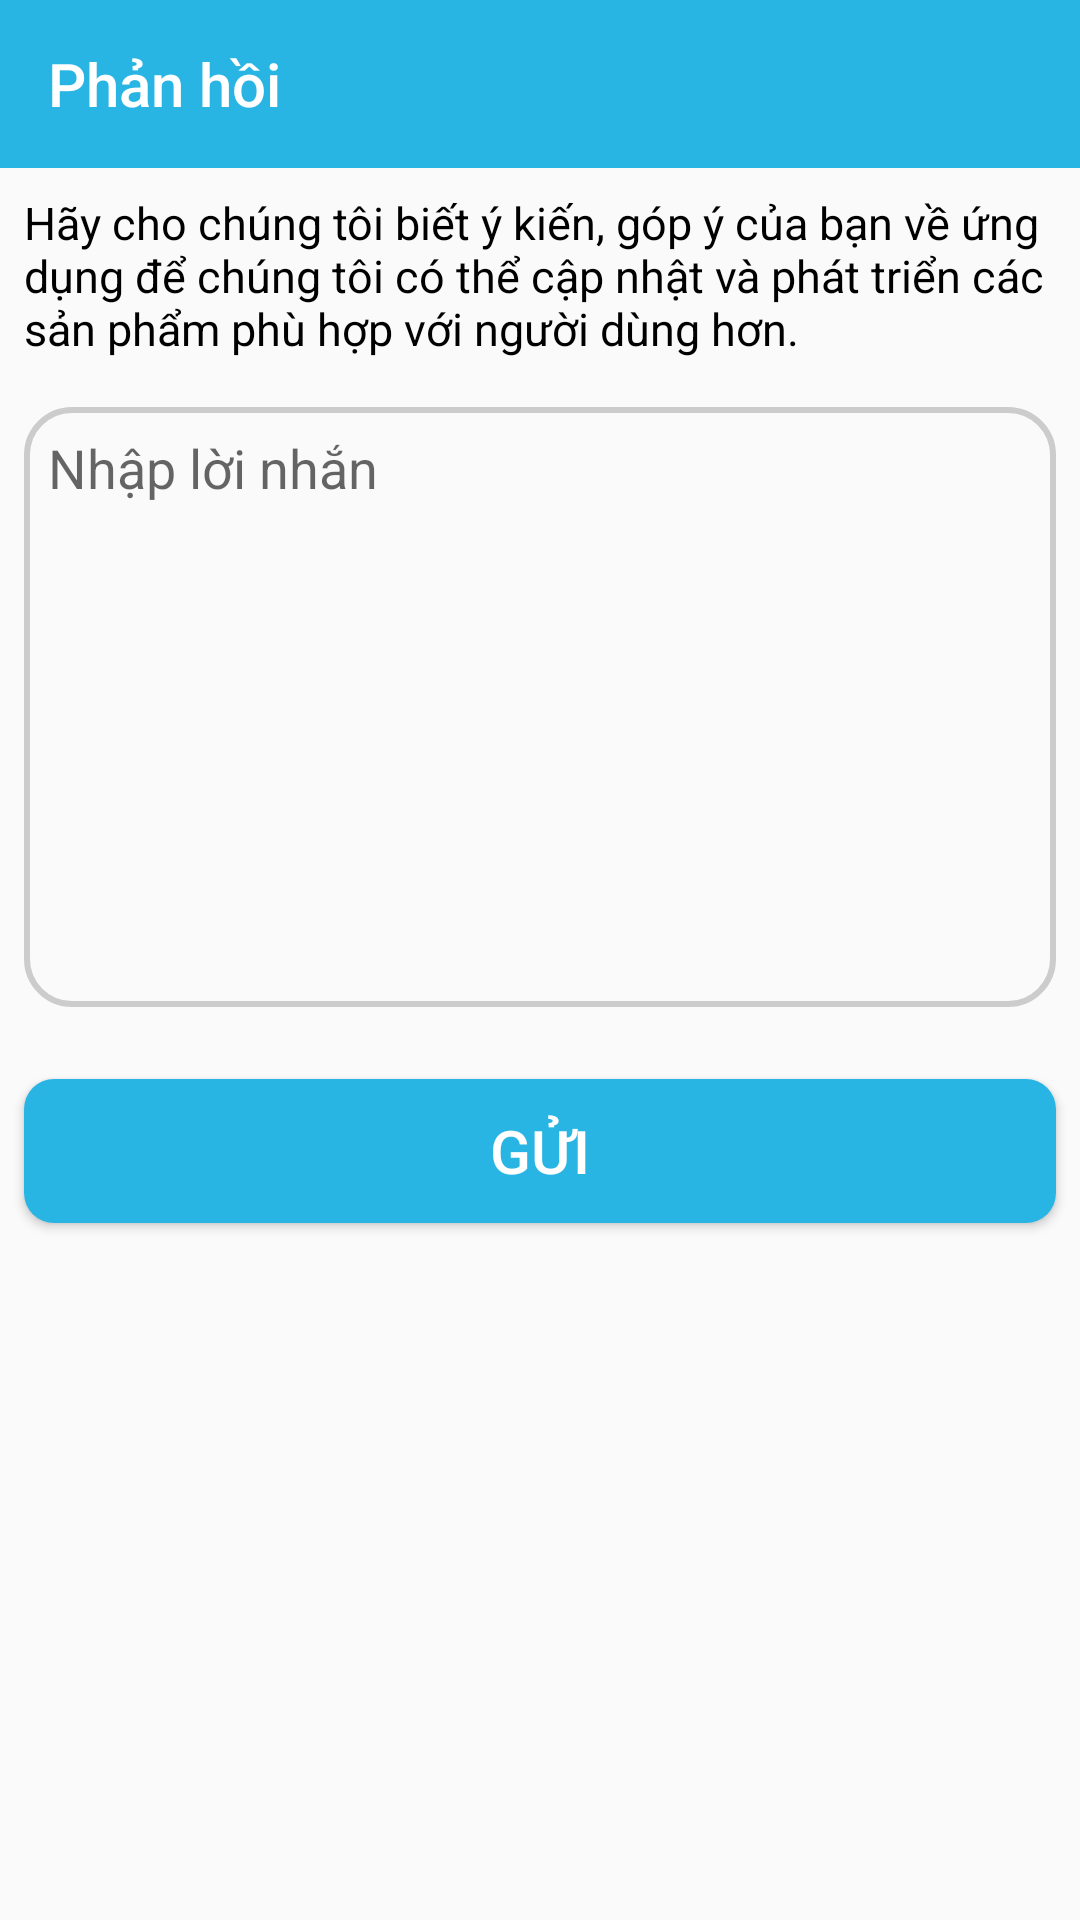

Produce the Android XML layout that renders to this screen, including the resource entries it uses.
<!-- AndroidManifest.xml: application theme AppTheme -->
<!-- res/layout/activity_feedback.xml -->
<?xml version="1.0" encoding="utf-8"?>
<LinearLayout xmlns:android="http://schemas.android.com/apk/res/android"
    xmlns:app="http://schemas.android.com/apk/res-auto"
    xmlns:tools="http://schemas.android.com/tools"
    android:layout_width="match_parent"
    android:layout_height="match_parent"
    android:orientation="vertical"
    tools:context=".view.feedback.FeedbackActivity">

    <androidx.appcompat.widget.Toolbar
        android:id="@+id/toolbar"
        android:layout_width="match_parent"
        android:layout_height="wrap_content"
        android:background="@color/colorPrimary"
        app:title="@string/feedback"
        app:titleTextColor="#fff" />

    <TextView
        android:padding="8dp"
        android:textSize="15dp"
        android:textColor="#000"
        android:text="@string/content_feedback"
        android:layout_width="match_parent"
        android:layout_height="wrap_content" />
    <EditText
        android:id="@+id/edt_feedback"
        android:padding="8dp"
        android:background="@drawable/background_edit_text"
        android:gravity="top"
        android:layout_margin="8dp"
        android:layout_width="match_parent"
        android:layout_height="200dp"
        android:hint="@string/feedback_hint"/>

    <Button
        android:id="@+id/btn_Send"
        android:layout_marginVertical="16dp"
        android:textColor="#fff"
        android:textSize="20sp"
        android:background="@drawable/background_button"
        android:layout_marginHorizontal="8dp"
        android:layout_width="match_parent"
        android:layout_height="wrap_content"
        android:text="@string/send"/>

</LinearLayout>
<!-- resources referenced by this layout -->
<resources>
  <color name="colorPrimary">#29B5E3</color>
  <!-- drawable background_button (drawable) -->
  <?xml version="1.0" encoding="utf-8"?>
  <shape xmlns:android="http://schemas.android.com/apk/res/android">
      <corners android:radius="10dp"></corners>
      <stroke android:color="#fff"></stroke>
      <solid android:color="@color/colorPrimary"></solid>
  </shape>
  <!-- drawable background_edit_text (drawable) -->
  <?xml version="1.0" encoding="utf-8"?>
  <shape xmlns:android="http://schemas.android.com/apk/res/android">
      <corners android:radius="15dp"/>
      <stroke  android:width="2dp" android:color="#ccc"/>
  </shape>
  <string name="content_feedback">Hãy cho chúng tôi biết ý kiến, góp ý của bạn về ứng dụng để chúng tôi có thể cập nhật và phát triển các sản phẩm phù hợp với người dùng hơn.</string>
  <string name="feedback">Phản hồi</string>
  <string name="feedback_hint">Nhập lời nhắn</string>
  <string name="send">Gửi</string>
  <style name="AppTheme" parent="Theme.AppCompat.Light.NoActionBar">
          
          <item name="colorPrimary">@color/colorPrimary</item>
          <item name="colorPrimaryDark">@color/colorPrimaryDark</item>
          <item name="colorAccent">@color/colorAccent</item>
      </style>
  <color name="colorPrimaryDark">#0883e1</color>
  <color name="colorAccent">#FF4081</color>
</resources>
